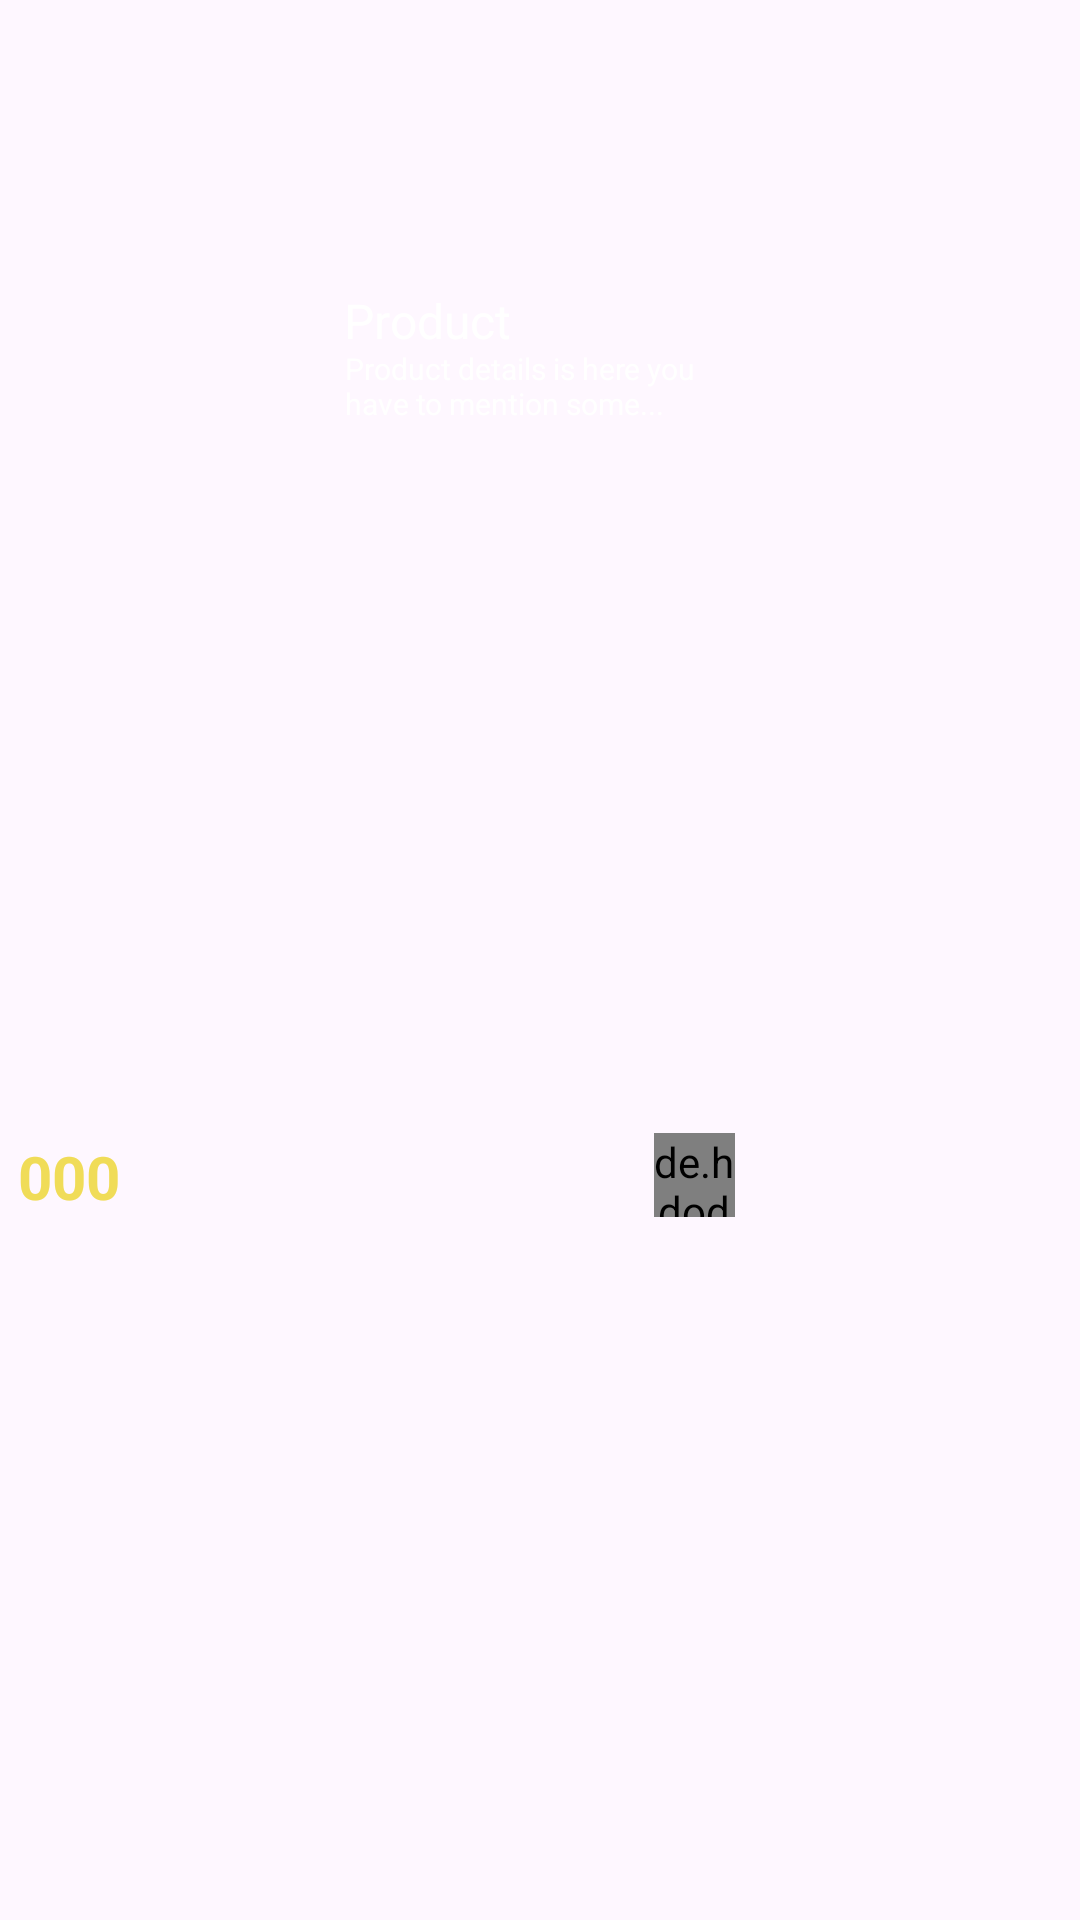

Produce the Android XML layout that renders to this screen, including the resource entries it uses.
<!-- AndroidManifest.xml: application theme Theme.Farmersapplication -->
<!-- res/layout/productscard.xml -->
<?xml version="1.0" encoding="utf-8"?>
<androidx.constraintlayout.widget.ConstraintLayout xmlns:android="http://schemas.android.com/apk/res/android"
    xmlns:app="http://schemas.android.com/apk/res-auto"
    xmlns:tools="http://schemas.android.com/tools"
    android:layout_width="wrap_content"
    android:layout_height="wrap_content"
    android:background="@drawable/rounded_dashboard"
    android:backgroundTint="#1B3848">

    <ImageButton
        android:id="@+id/productimage"
        android:layout_width="132dp"
        android:layout_height="83dp"
        android:layout_marginStart="5dp"
        android:layout_marginTop="5dp"
        android:layout_marginEnd="5dp"
        android:background="@drawable/rounded_dashboard"
        android:backgroundTint="#607784"
        app:layout_constraintEnd_toEndOf="parent"
        app:layout_constraintStart_toStartOf="parent"
        app:layout_constraintTop_toTopOf="parent" />

    <TextView
        android:id="@+id/productname"
        android:layout_width="71dp"
        android:layout_height="20dp"
        android:layout_marginStart="5dp"
        android:layout_marginTop="8dp"
        android:layout_marginEnd="65dp"
        android:text="Product name"
        android:textColor="#FFFFFF"
        android:textSize="16sp"
        app:layout_constraintEnd_toEndOf="parent"
        app:layout_constraintStart_toStartOf="parent"
        app:layout_constraintTop_toBottomOf="@+id/productimage" />

    <TextView
        android:id="@+id/productdetails"
        android:layout_width="131dp"
        android:layout_height="29dp"
        android:layout_marginStart="6dp"
        android:layout_marginEnd="5dp"
        android:text="Product details is here you have to mention some..."
        android:textColor="#FFFFFF"
        android:textSize="10sp"
        app:layout_constraintEnd_toEndOf="parent"
        app:layout_constraintStart_toStartOf="parent"
        app:layout_constraintTop_toBottomOf="@+id/productname" />

    <TextView
        android:id="@+id/productprice"
        android:layout_width="83dp"
        android:layout_height="27dp"
        android:layout_marginStart="6dp"
        android:layout_marginTop="4dp"
        android:layout_marginBottom="5dp"
        android:text="000"
        android:textColor="#F0DC58"
        android:textSize="20sp"
        android:textStyle="bold"
        app:layout_constraintBottom_toBottomOf="parent"
        app:layout_constraintStart_toStartOf="parent"
        app:layout_constraintTop_toBottomOf="@+id/productdetails" />

    <de.hdodenhof.circleimageview.CircleImageView
        android:id="@+id/circular_profile"
        android:layout_width="27dp"
        android:layout_height="28dp"
        android:layout_centerInParent="true"
        android:layout_marginStart="20dp"
        android:layout_marginTop="60dp"
        android:layout_marginEnd="6dp"
        android:layout_marginBottom="5dp"
        android:clickable="true"
        android:src="@drawable/cartbutton"
        app:civ_border_color="#1B3848"
        app:civ_border_width="2dp"
        app:civ_scaleType="centerCrop"
        app:layout_constraintBottom_toBottomOf="parent"
        app:layout_constraintEnd_toEndOf="parent"
        app:layout_constraintStart_toEndOf="@+id/productprice"
        app:layout_constraintTop_toBottomOf="@+id/productimage" />

</androidx.constraintlayout.widget.ConstraintLayout>
<!-- resources referenced by this layout -->
<resources>
  <!-- drawable cartbutton: png bitmap (drawable, 5170 bytes) -->
  <style name="Theme.Farmersapplication" parent="Base.Theme.Farmersapplication" />
  <style name="Base.Theme.Farmersapplication" parent="Theme.Material3.DayNight.NoActionBar">
          
          
      </style>
</resources>
